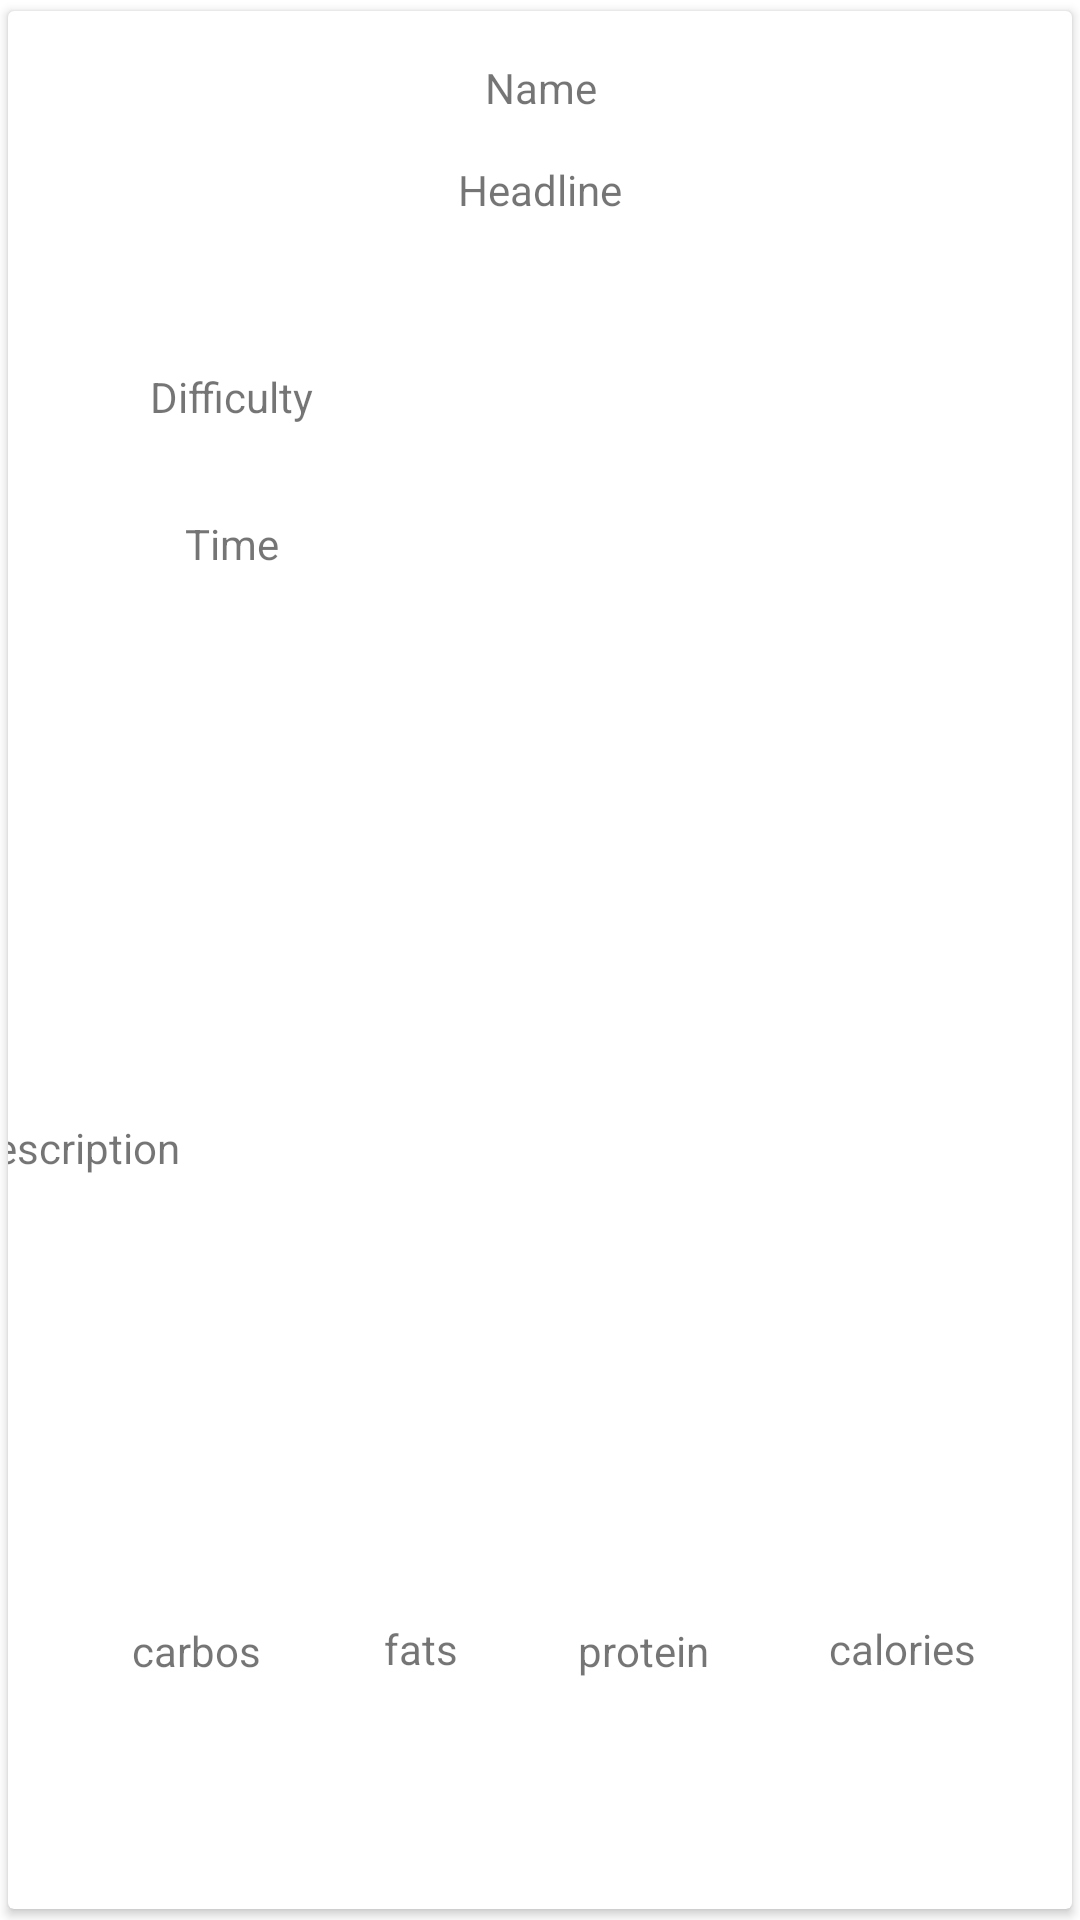

This screen was rendered from an Android layout file. Write that file and the resources it references.
<!-- AndroidManifest.xml: application theme Theme.TestTaskJson -->
<!-- res/layout/receipt_item.xml -->
<?xml version="1.0" encoding="utf-8"?>
<androidx.cardview.widget.CardView xmlns:android="http://schemas.android.com/apk/res/android"
    xmlns:app="http://schemas.android.com/apk/res-auto"
    xmlns:tools="http://schemas.android.com/tools"
    android:layout_width="match_parent"
    android:layout_height="340dp"
    android:layout_margin="4dp"
    app:cardUseCompatPadding="true">

    <androidx.constraintlayout.widget.ConstraintLayout
        android:layout_width="match_parent"
        android:layout_height="match_parent">


        <TextView
            android:id="@+id/Carbos"
            android:layout_width="wrap_content"
            android:layout_height="wrap_content"
            android:text="carbos"
            app:layout_constraintBottom_toBottomOf="parent"
            app:layout_constraintEnd_toStartOf="@+id/Fats"
            app:layout_constraintStart_toStartOf="parent"
            app:layout_constraintTop_toBottomOf="@+id/Description" />

        <TextView
            android:id="@+id/Fats"
            android:layout_width="wrap_content"
            android:layout_height="wrap_content"
            android:layout_marginEnd="40dp"
            android:text="fats"
            app:layout_constraintBottom_toBottomOf="parent"
            app:layout_constraintEnd_toStartOf="@+id/Protein"
            app:layout_constraintTop_toBottomOf="@+id/Description"
            app:layout_constraintVertical_bias="0.495" />

        <TextView
            android:id="@+id/Description"
            android:layout_width="383dp"
            android:layout_height="91dp"
            android:text="Description"
            app:layout_constraintBottom_toBottomOf="parent"
            app:layout_constraintEnd_toEndOf="parent"
            app:layout_constraintStart_toStartOf="parent"
            app:layout_constraintTop_toBottomOf="@+id/Image" />

        <TextView
            android:id="@+id/Protein"
            android:layout_width="wrap_content"
            android:layout_height="wrap_content"
            android:layout_marginEnd="40dp"
            android:text="protein"
            app:layout_constraintBottom_toBottomOf="parent"
            app:layout_constraintEnd_toStartOf="@+id/Calories"
            app:layout_constraintTop_toBottomOf="@+id/Description" />

        <TextView
            android:id="@+id/Calories"
            android:layout_width="wrap_content"
            android:layout_height="wrap_content"
            android:layout_marginEnd="32dp"
            android:text="calories"
            app:layout_constraintBottom_toBottomOf="parent"
            app:layout_constraintEnd_toEndOf="parent"
            app:layout_constraintTop_toBottomOf="@+id/Description"
            app:layout_constraintVertical_bias="0.495" />

        <ImageView
            android:id="@+id/Image"
            android:layout_width="200dp"
            android:layout_height="100dp"
            android:layout_marginTop="28dp"
            app:layout_constraintEnd_toEndOf="parent"
            app:layout_constraintHorizontal_bias="0.964"
            app:layout_constraintStart_toStartOf="parent"
            app:layout_constraintTop_toBottomOf="@+id/Headline"
            tools:srcCompat="@tools:sample/avatars" />

        <TextView
            android:id="@+id/Headline"
            android:layout_width="wrap_content"
            android:layout_height="wrap_content"
            android:layout_marginTop="15dp"
            android:text="Headline"
            app:layout_constraintEnd_toEndOf="parent"
            app:layout_constraintStart_toStartOf="parent"
            app:layout_constraintTop_toBottomOf="@+id/Name" />

        <TextView
            android:id="@+id/Difficulty"
            android:layout_width="wrap_content"
            android:layout_height="wrap_content"
            android:layout_marginTop="50dp"
            android:text="Difficulty"
            app:layout_constraintEnd_toStartOf="@+id/Image"
            app:layout_constraintStart_toStartOf="parent"
            app:layout_constraintTop_toBottomOf="@+id/Headline" />

        <TextView
            android:id="@+id/Time"
            android:layout_width="wrap_content"
            android:layout_height="wrap_content"
            android:layout_marginTop="30dp"
            android:text="Time"
            app:layout_constraintEnd_toStartOf="@+id/Image"
            app:layout_constraintStart_toStartOf="parent"
            app:layout_constraintTop_toBottomOf="@+id/Difficulty" />

        <TextView
            android:id="@+id/Name"
            android:layout_width="wrap_content"
            android:layout_height="wrap_content"
            android:layout_marginTop="16dp"
            android:text="Name"
            app:layout_constraintEnd_toEndOf="parent"
            app:layout_constraintHorizontal_bias="0.501"
            app:layout_constraintStart_toStartOf="parent"
            app:layout_constraintTop_toTopOf="parent" />
    </androidx.constraintlayout.widget.ConstraintLayout>

</androidx.cardview.widget.CardView>
<!-- resources referenced by this layout -->
<resources>
  <style name="Theme.TestTaskJson" parent="Theme.MaterialComponents.DayNight.DarkActionBar">
          
          <item name="colorPrimary">@color/purple_500</item>
          <item name="colorPrimaryVariant">@color/purple_700</item>
          <item name="colorOnPrimary">@color/white</item>
          
          <item name="colorSecondary">@color/teal_200</item>
          <item name="colorSecondaryVariant">@color/teal_700</item>
          <item name="colorOnSecondary">@color/black</item>
          
          <item name="android:statusBarColor">?attr/colorPrimaryVariant</item>
          
      </style>
  <!-- not gathered from this repository: default colours our renderer supplied (Android Studio template values) -->
  <color name="purple_500">#FF6200EE</color>
  <color name="purple_700">#FF3700B3</color>
  <color name="teal_200">#FF03DAC5</color>
  <color name="teal_700">#FF018786</color>
  <color name="black">#FF000000</color>
  <color name="white">#FFFFFFFF</color>
</resources>
